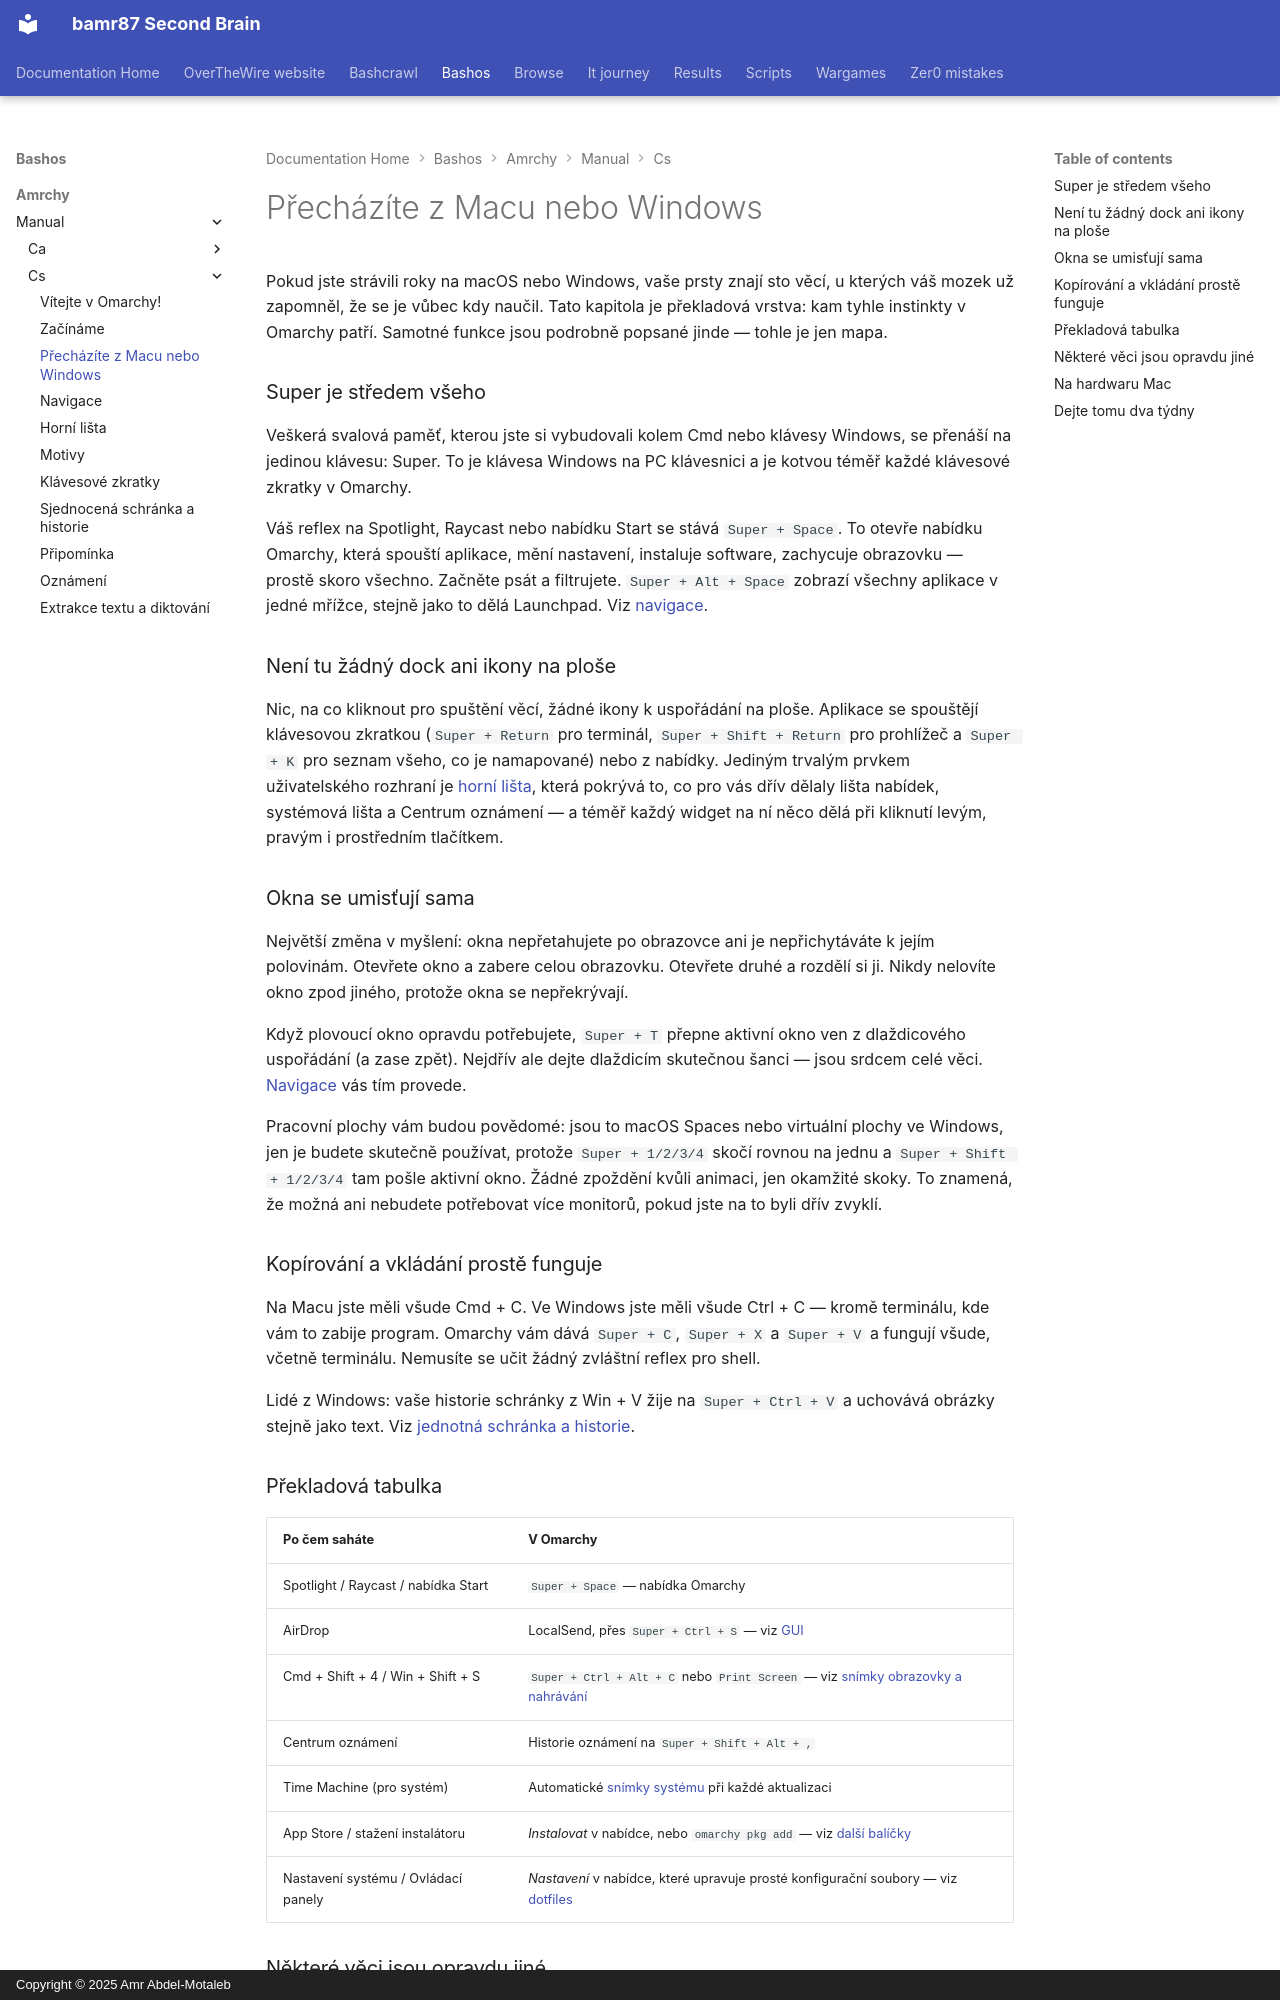

repository: bamr87/README · page: bashos/amrchy/manual/cs/03-coming-from-mac-or-windows/index.html · generator: mkdocs · copyright: Copyright © 2025 Amr Abdel-Motaleb

---
source_file: amrchy/manual/cs/03-coming-from-mac-or-windows.md
source_repo: bamr87/bashos
source_url: https://github.com/bamr87/bashos/blob/main/amrchy/manual/cs/03-coming-from-mac-or-windows.md
title: Přecházíte z Macu nebo Windows
---
# Přecházíte z Macu nebo Windows

Pokud jste strávili roky na macOS nebo Windows, vaše prsty znají sto věcí, u kterých váš mozek už zapomněl, že se je vůbec kdy naučil. Tato kapitola je překladová vrstva: kam tyhle instinkty v Omarchy patří. Samotné funkce jsou podrobně popsané jinde — tohle je jen mapa.

### Super je středem všeho

Veškerá svalová paměť, kterou jste si vybudovali kolem Cmd nebo klávesy Windows, se přenáší na jedinou klávesu: Super. To je klávesa Windows na PC klávesnici a je kotvou téměř každé klávesové zkratky v Omarchy.

Váš reflex na Spotlight, Raycast nebo nabídku Start se stává `Super + Space`. To otevře nabídku Omarchy, která spouští aplikace, mění nastavení, instaluje software, zachycuje obrazovku — prostě skoro všechno. Začněte psát a filtrujete. `Super + Alt + Space` zobrazí všechny aplikace v jedné mřížce, stejně jako to dělá Launchpad. Viz [navigace](04-navigation.md).

### Není tu žádný dock ani ikony na ploše

Nic, na co kliknout pro spuštění věcí, žádné ikony k uspořádání na ploše. Aplikace se spouštějí klávesovou zkratkou (`Super + Return` pro terminál, `Super + Shift + Return` pro prohlížeč a `Super + K` pro seznam všeho, co je namapované) nebo z nabídky. Jediným trvalým prvkem uživatelského rozhraní je [horní lišta](05-the-top-bar.md), která pokrývá to, co pro vás dřív dělaly lišta nabídek, systémová lišta a Centrum oznámení — a téměř každý widget na ní něco dělá při kliknutí levým, pravým i prostředním tlačítkem.

### Okna se umisťují sama

Největší změna v myšlení: okna nepřetahujete po obrazovce ani je nepřichytáváte k jejím polovinám. Otevřete okno a zabere celou obrazovku. Otevřete druhé a rozdělí si ji. Nikdy nelovíte okno zpod jiného, protože okna se nepřekrývají.

Když plovoucí okno opravdu potřebujete, `Super + T` přepne aktivní okno ven z dlaždicového uspořádání (a zase zpět). Nejdřív ale dejte dlaždicím skutečnou šanci — jsou srdcem celé věci. [Navigace](04-navigation.md) vás tím provede.

Pracovní plochy vám budou povědomé: jsou to macOS Spaces nebo virtuální plochy ve Windows, jen je budete skutečně používat, protože `Super + 1/2/3/4` skočí rovnou na jednu a `Super + Shift + 1/2/3/4` tam pošle aktivní okno. Žádné zpoždění kvůli animaci, jen okamžité skoky. To znamená, že možná ani nebudete potřebovat více monitorů, pokud jste na to byli dřív zvyklí.

### Kopírování a vkládání prostě funguje

Na Macu jste měli všude Cmd + C. Ve Windows jste měli všude Ctrl + C — kromě terminálu, kde vám to zabije program. Omarchy vám dává `Super + C`, `Super + X` a `Super + V` a fungují všude, včetně terminálu. Nemusíte se učit žádný zvláštní reflex pro shell.

Lidé z Windows: vaše historie schránky z Win + V žije na `Super + Ctrl + V` a uchovává obrázky stejně jako text. Viz [jednotná schránka a historie](08-unified-clipboard-history.md).

### Překladová tabulka

| Po čem saháte | V Omarchy |
| ------------- | ---------- |
| Spotlight / Raycast / nabídka Start | `Super + Space` — nabídka Omarchy |
| AirDrop | LocalSend, přes `Super + Ctrl + S` — viz [GUI](22-guis.md) |
| Cmd + Shift + 4 / Win + Shift + S | `Super + Ctrl + Alt + C` nebo `Print Screen` — viz [snímky obrazovky a nahrávání](12-screenshots-recording.md) |
| Centrum oznámení | Historie oznámení na `Super + Shift + Alt + ,` |
| Time Machine (pro systém) | Automatické [snímky systému](47-system-snapshots.md) při každé aktualizaci |
| App Store / stažení instalátoru | _Instalovat_ v nabídce, nebo `omarchy pkg add` — viz [další balíčky](29-other-packages.md) |
| Nastavení systému / Ovládací panely | _Nastavení_ v nabídce, které upravuje prosté konfigurační soubory — viz [dotfiles](31-dotfiles.md) |
